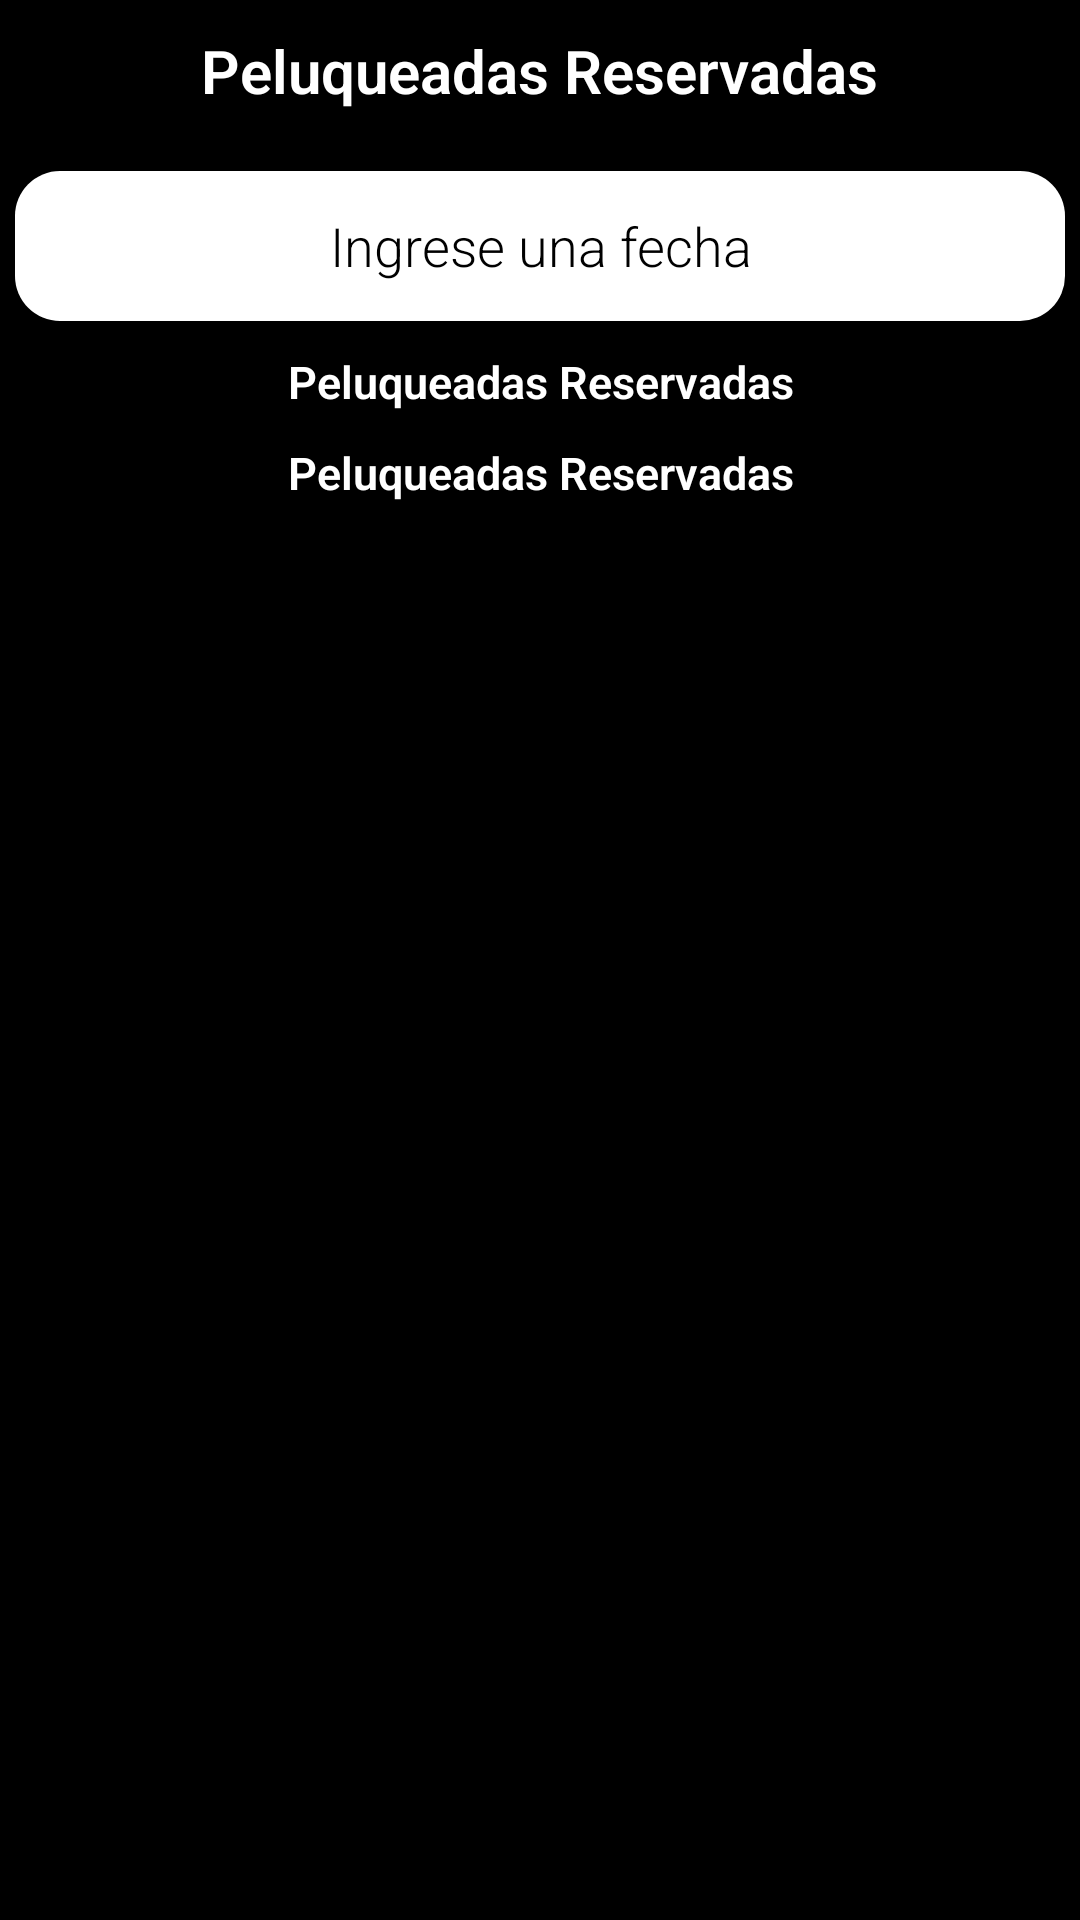

Here is an Android app screen rendered from its layout file. Give the layout XML and the strings, colors and styles it references.
<!-- AndroidManifest.xml: application theme Theme.Peluqueria -->
<!-- res/layout/fragment_reservas__v__administrador.xml -->
<?xml version="1.0" encoding="utf-8"?>
<FrameLayout xmlns:android="http://schemas.android.com/apk/res/android"
    xmlns:tools="http://schemas.android.com/tools"
    android:layout_width="match_parent"
    android:layout_height="match_parent"
    android:background="@color/black"
    tools:context=".vistas.administrador.reservas.Reservas_V_Administrador">

    <LinearLayout
        android:layout_width="match_parent"
        android:layout_height="match_parent"
        android:orientation="vertical">

        <TextView
            android:layout_width="wrap_content"
            android:layout_height="wrap_content"
            android:layout_gravity="center"
            android:layout_marginTop="10dp"
            android:fontFamily="sans-serif-light"
            android:text="@string/reservas"
            android:textAlignment="center"
            android:textColor="@color/white"
            android:textSize="20sp"
            android:textStyle="bold" />

        <EditText
            android:id="@+id/fecha_reservas_administrador"
            android:layout_width="350dp"
            android:layout_height="50dp"
            android:layout_gravity="center"
            android:layout_marginTop="20dp"
            android:background="@drawable/redondo"
            android:clickable="true"
            android:editable="false"
            android:focusable="false"
            android:fontFamily="sans-serif-light"
            android:hint="@string/buscar"
            android:inputType="date"
            android:maxLines="1"
            android:textAlignment="center"
            android:textColor="@color/black"
            android:textColorHint="@color/black" />

        <TextView
            android:id="@+id/ganancias_reservas_administrador"
            android:layout_width="wrap_content"
            android:layout_height="wrap_content"
            android:layout_gravity="center"
            android:layout_marginTop="10dp"
            android:fontFamily="sans-serif-light"
            android:text="@string/reservas"
            android:textAlignment="center"
            android:textColor="@color/white"
            android:textSize="15sp"
            android:textStyle="bold" />
        <TextView
            android:id="@+id/recaudadas_reservas_administrador"
            android:layout_width="wrap_content"
            android:layout_height="wrap_content"
            android:layout_gravity="center"
            android:layout_marginTop="10dp"
            android:fontFamily="sans-serif-light"
            android:text="@string/reservas"
            android:textAlignment="center"
            android:textColor="@color/white"
            android:textSize="15sp"
            android:textStyle="bold" />

        <androidx.recyclerview.widget.RecyclerView
            android:id="@+id/reservas_v_admin"
            android:layout_width="match_parent"
            android:layout_height="match_parent"
            android:layout_marginTop="10dp" />
    </LinearLayout>

</FrameLayout>
<!-- resources referenced by this layout -->
<resources>
  <!-- drawable redondo (drawable) -->
  <?xml version="1.0" encoding="utf-8"?>
  <shape xmlns:android="http://schemas.android.com/apk/res/android">
      <stroke android:color="#FFFFFF" />
      <gradient
          android:angle="225"
          android:endColor="#FFFFFF"
          android:startColor="#FFFFFF" />
      <corners
          android:bottomLeftRadius="15dp"
          android:bottomRightRadius="15dp"
          android:topLeftRadius="15dp"
          android:topRightRadius="15dp" />
  </shape>
  <string name="buscar">Ingrese una fecha</string>
  <string name="reservas">Peluqueadas Reservadas</string>
  <style name="Theme.Peluqueria" parent="Theme.MaterialComponents.DayNight.NoActionBar">
          
          <item name="colorPrimary">@color/purple_500</item>
          <item name="colorPrimaryVariant">@color/black</item>
          <item name="colorOnPrimary">@color/white</item>
          
          <item name="colorSecondary">@color/teal_200</item>
          <item name="colorSecondaryVariant">@color/teal_700</item>
          <item name="colorOnSecondary">@color/black</item>
          
          <item name="android:statusBarColor" tools:targetApi="l">?attr/colorPrimaryVariant</item>
          
      </style>
  <!-- not gathered from this repository: default colours our renderer supplied (Android Studio template values) -->
  <color name="purple_500">#FF6200EE</color>
  <color name="teal_200">#FF03DAC5</color>
  <color name="teal_700">#FF018786</color>
  <color name="black">#FF000000</color>
  <color name="white">#FFFFFFFF</color>
</resources>
